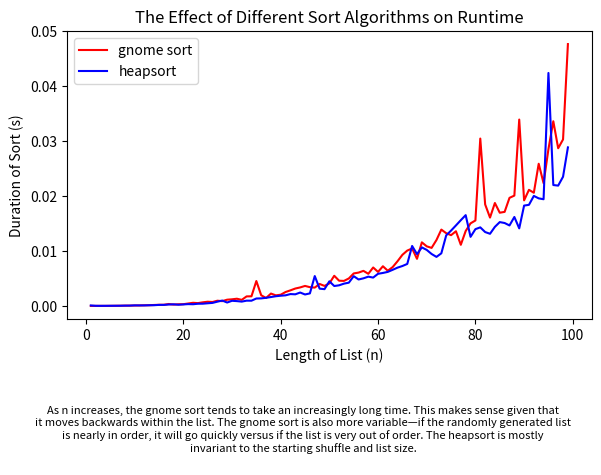

Python code for this plot:
#!/usr/bin/env python3
# -*- coding: utf-8 -*-
"""
Homework 4

Created on Tue Aug 20 16:03:33 2019
@author: bennoble
"""
import numpy as np
import random
import time
import matplotlib.pyplot as plt

# Generate a short list and long list to sort
num_s = [3, 2, 9, 1]
num_l = [13, 7, 15, 4, 18, 2, 14, 5, 1, 3, 19, 12, 17, 16, 10, 6, 8, 9, 11]

# Define the gnome sorter - https://en.wikipedia.org/wiki/Gnome_sort
# The idea is that if list[i] > list[i + 1], i and i+1 are swapped, the sorter
# steps backward and does the same comparison until list[i] < list[i + 1],
# then moves forward until list[i] > list[i + 1] again
def gnome(num, n = 0):
# While n (the count) is less than the length of the whole list...
  while n != len(num)-1:
# If num[n] > num[n + 1], swap and decrease the count by one. If the count would
# be reduced below 0, then set it to 0
    if num[n] > num[n + 1]:
      num[n], num[n + 1] = num[n + 1], num[n]
      if n >= 1:
        n -= 1
      else:
        n == 0
      print(n, num)  
# If the num[n] < num[n + 1], increas the count and continue
    if num[n] < num[n + 1]: 
      n+=1
      print(n, num)
  return(num)
  
gnome(num_s)
gnome(num_l)

# Define heapsort - https://en.wikipedia.org/wiki/Heapsort
# Similar to selection sort except that it iteratively takes the max and 
# generates a new sorted list
heap = [] 
def heapsort(num, heap = []):
# if the length of the original list is 0, return the reversed heap list
  if len(num) == 0:
    return heap[::-1]
# else, append the max of the original list to the heap list and run the
# heapsort again recursively
  else:
    heap.append(num.pop(np.argmax(num)))
    print(num, heap)
    return heapsort(num)
    
heapsort(num_s)
heapsort(num_l)


x = []
dur = []
# Creates 100 lists of increasing length up to 99
for i in range(1, 100):
  li = [j for j in range(1, i+1)]
# Shuffle the list
  random.shuffle(li)
# Capture the start time, run the gnome sort, and calculate the duration of the sort
  start_time = time.time()
  gnome(li)
  duration = time.time() - start_time
# Append the length of the list and duration to the relevant lists
  print(duration)
  x.append(i)
  dur.append(duration)

z = []
dur2 = []
# Creates 100 lists of increasing length up to 99
for i in range(1, 100):
  li = [j for j in range(1, i+1)]
# Shuffle the list
  random.shuffle(li)
# Capture the start time, run the heapsort sort, and calculate the duration of the sort
  start_time = time.time()
  heapsort(li)
  duration = time.time() - start_time
# Append the length of the list and duration to the relevant lists
  print(duration)
  z.append(i)
  dur2.append(duration)

# Plot the length v duration of the two sorting algorithms
plt.subplots_adjust(left = .13, right = .95, top = .9, bottom = .3)
plt.plot(x, dur, 'r')
plt.plot(z, dur2, 'b')
plt.legend(['gnome sort', 'heapsort'], loc = "upper left", prop = {"size":10})
plt.ylabel("Duration of Sort (s)")
plt.xlabel("Length of List (n)")
plt.title("The Effect of Different Sort Algorithms on Runtime")
txt = """
As n increases, the gnome sort tends to take an increasingly long time. This makes sense given that 
it moves backwards within the list. The gnome sort is also more variable—if the randomly generated list 
is nearly in order, it will go quickly versus if the list is very out of order. The heapsort is mostly 
invariant to the starting shuffle and list size.
"""
plt.figtext(.5, 0, txt, fontsize = 8, ha = "center")
plt.savefig('plot.pdf')

